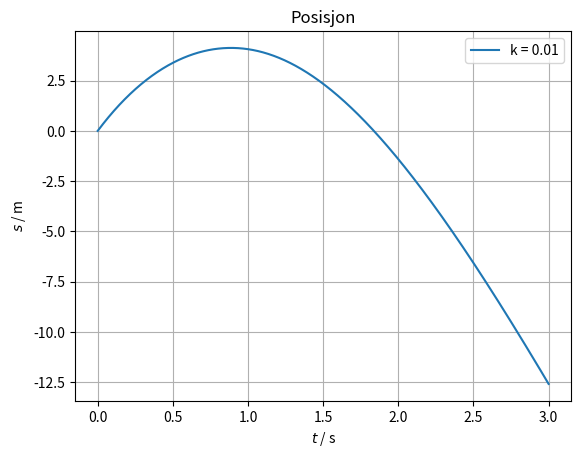
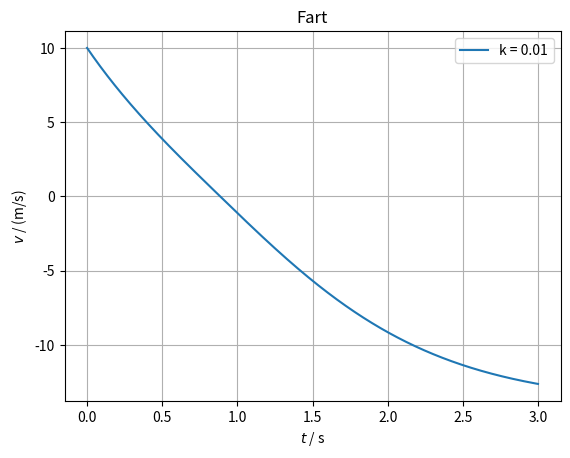
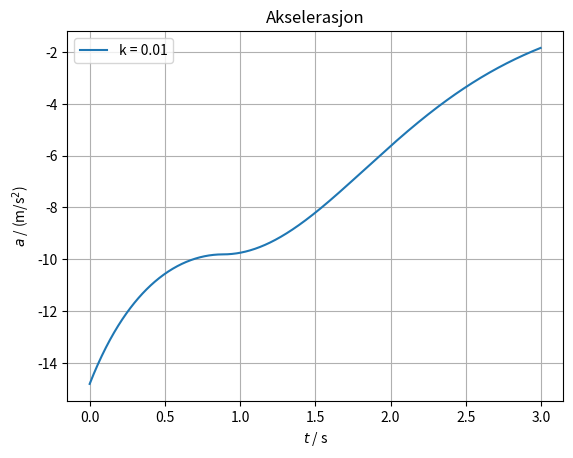

Python code for these plots, in order:
import numpy as np
import matplotlib.pyplot as plt

#Lager en liste t med 1000 tids-verdier fra 0 til 3 s. Lengden av hvert tidssteg kaller vi dt.
n = 1000
T = 3 #s
t = np.linspace(0, T, n)
dt = T/n

#Lager tomme lister for posisjon, fart og akselerasjon.
s = np.zeros(n)
v = np.zeros(n)
a = np.zeros(n)

#Definerer konstanter og startverdier.
m = 0.200 #kg
g = 9.81 #m/s^2
k = 0.01 #N/(m/s)^2
v[0] = 10 #m/s

#Bestemmer kreftene og regner ut akselerasjonen med Newtons 2. lov for hvert tidssteg. Antar konstant fart og akselerasjon i tidssteget, og bruker det ti å regne ut ny fart og ny posisjon.
for i in range(n-1):
  G = -m*g
  L = -k*v[i]*abs(v[i])
  F_sum = L + G
  a[i] = F_sum/m
  v[i+1] = v[i] + a[i]*dt
  s[i+1] = s[i] + v[i]*dt

#Lager posisjonsgrafen.
plt.figure(1)
plt.grid()
plt.title("Posisjon")
plt.xlabel("$t$ / s")
plt.ylabel("$s$ / m")
plt.plot(t, s, label='k = %.2f' %k)
plt.legend()

#Lager fartsgrafen.
plt.figure(2)
plt.grid()
plt.title("Fart")
plt.xlabel("$t$ / s")
plt.ylabel("$v$ / (m/s)")
plt.plot(t, v, label='k = %.2f' %k)
plt.legend()

#Lager akselerasjonsgrafen.
plt.figure(3)
plt.grid()
plt.title("Akselerasjon")
plt.xlabel("$t$ / s")
plt.ylabel("$a$ / (m/s$^2$)")
plt.plot(t[:-1], a[:-1], label='k = %.2f' %k)
plt.legend()

plt.show()
